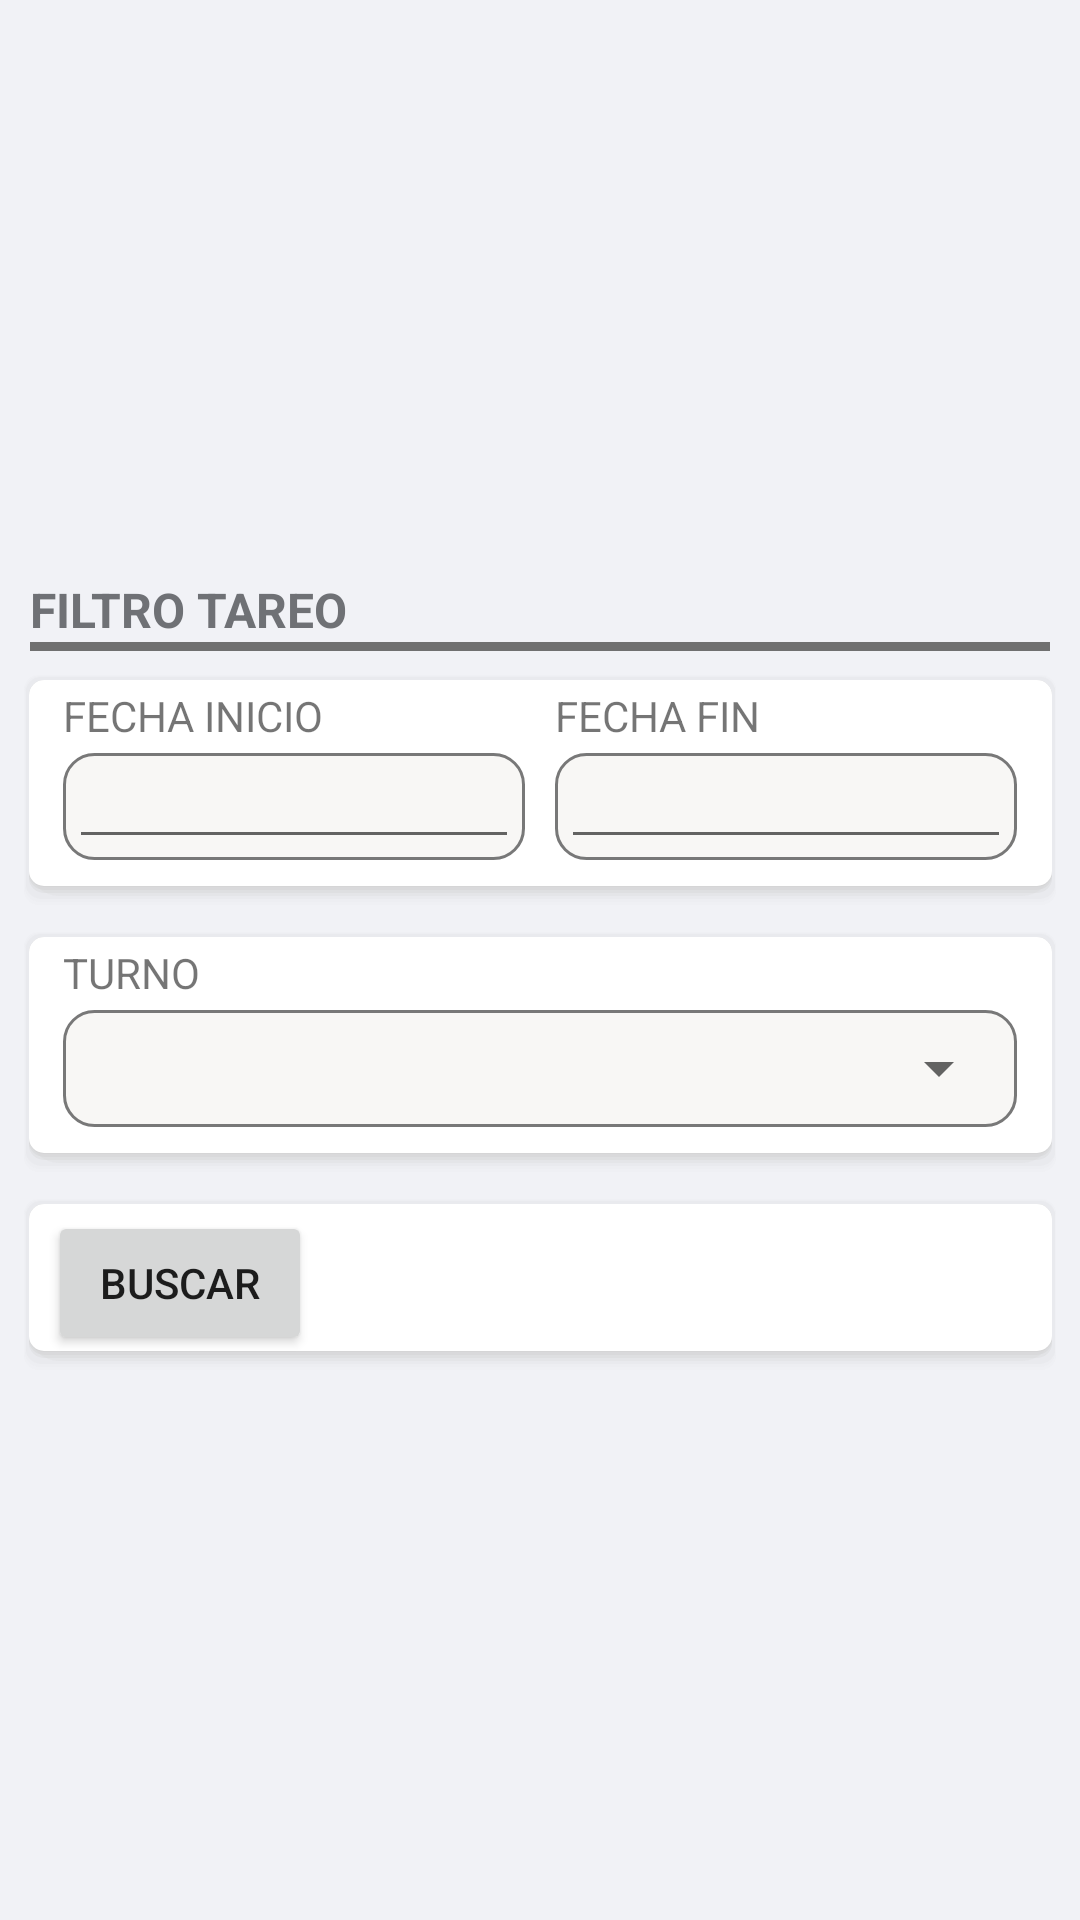

Here is an Android app screen rendered from its layout file. Give the layout XML and the strings, colors and styles it references.
<!-- AndroidManifest.xml: fallback theme Theme.MaterialComponents.DayNight.NoActionBar -->
<!-- res/layout/fgt_filtro_reporte_tareo_op.xml -->
<?xml version="1.0" encoding="utf-8"?>
<FrameLayout xmlns:android="http://schemas.android.com/apk/res/android"
    xmlns:tools="http://schemas.android.com/tools"
    android:layout_width="match_parent"
    android:layout_height="match_parent"
    tools:context=".GUI.OPERARIO.FGRFiltroReporteTareoOP"
    android:background="@color/colorBackground"
    android:clickable="true"
    android:focusable="true"
    >

    <LinearLayout
        android:layout_width="match_parent"
        android:layout_height="wrap_content"
        android:layout_gravity="center_horizontal|center_vertical"
        android:orientation="vertical">

        <LinearLayout
            android:layout_width="match_parent"
            android:layout_height="wrap_content"
            android:orientation="vertical">

            <LinearLayout
                android:layout_width="match_parent"
                android:layout_height="wrap_content"
                android:orientation="vertical"
                android:paddingLeft="10dp"
                android:paddingTop="10dp"
                android:paddingRight="10dp"
                android:paddingBottom="0dp">

                <TextView
                    android:layout_width="wrap_content"
                    android:layout_height="wrap_content"
                    android:text="FILTRO TAREO"
                    android:textColor="@color/textLazo"
                    android:textSize="16dp"
                    android:textStyle="bold"></TextView>

                <View
                    android:layout_width="match_parent"
                    android:layout_height="3dp"
                    android:background="@color/bordeLazo"></View>
            </LinearLayout>

            <LinearLayout
                android:layout_width="match_parent"
                android:layout_height="wrap_content"
                android:layout_marginHorizontal="8dp"
                android:layout_marginTop="8dp"
                android:layout_marginBottom="1dp"
                android:background="@drawable/shadow_box"
                android:orientation="vertical"
                android:paddingHorizontal="8dp"
                android:paddingTop="4dp"
                android:paddingBottom="15dp">

                <LinearLayout
                    android:layout_width="match_parent"
                    android:layout_height="wrap_content"
                    android:orientation="horizontal">

                    <LinearLayout
                        android:layout_width="match_parent"
                        android:layout_height="wrap_content"
                        android:layout_weight="1"
                        android:orientation="vertical"
                        android:paddingHorizontal="5dp">

                        <TextView
                            android:layout_width="wrap_content"
                            android:layout_height="wrap_content"
                            android:text="FECHA INICIO" />

                        <LinearLayout
                            android:layout_width="match_parent"
                            android:layout_height="wrap_content"
                            android:layout_marginTop="3dp"
                            android:layout_weight="1"
                            android:background="@drawable/border_box">

                            <EditText
                                android:id="@+id/edFechaInicio"
                                android:layout_width="match_parent"
                                android:layout_height="35dp"
                                android:layout_marginTop="-2dp"
                                android:layout_marginBottom="-2dp"
                                android:textSize="14dp"
                                android:focusable="false"
                                ></EditText>
                        </LinearLayout>
                    </LinearLayout>

                    <LinearLayout
                        android:layout_width="match_parent"
                        android:layout_height="wrap_content"
                        android:layout_weight="1"
                        android:orientation="vertical"
                        android:paddingHorizontal="5dp">

                        <TextView
                            android:layout_width="wrap_content"
                            android:layout_height="wrap_content"
                            android:text="FECHA FIN" />

                        <LinearLayout
                            android:layout_width="match_parent"
                            android:layout_height="wrap_content"
                            android:layout_marginTop="3dp"
                            android:layout_weight="1"
                            android:background="@drawable/border_box">

                            <EditText
                                android:id="@+id/edFechaFin"
                                android:layout_width="match_parent"
                                android:layout_height="35dp"
                                android:layout_marginTop="-2dp"
                                android:layout_marginBottom="-2dp"
                                android:textSize="14dp"
                                android:focusable="false"
                                ></EditText>
                        </LinearLayout>
                    </LinearLayout>
                </LinearLayout>
            </LinearLayout>

            <LinearLayout
                android:layout_width="match_parent"
                android:layout_height="wrap_content"
                android:layout_marginHorizontal="8dp"
                android:layout_marginTop="8dp"
                android:layout_marginBottom="1dp"
                android:background="@drawable/shadow_box"
                android:orientation="vertical"
                android:paddingHorizontal="8dp"
                android:paddingTop="4dp"
                android:paddingBottom="15dp">

                <LinearLayout
                    android:layout_width="match_parent"
                    android:layout_height="wrap_content"
                    android:orientation="horizontal">

                    <LinearLayout
                        android:layout_width="match_parent"
                        android:layout_height="wrap_content"
                        android:layout_weight="1"
                        android:orientation="vertical"
                        android:paddingHorizontal="5dp">

                        <TextView
                            android:layout_width="wrap_content"
                            android:layout_height="wrap_content"
                            android:text="TURNO" />

                        <LinearLayout
                            android:layout_width="match_parent"
                            android:layout_height="wrap_content"
                            android:layout_marginTop="3dp"
                            android:layout_weight="1"
                            android:background="@drawable/border_box">

                            <Spinner
                                android:id="@+id/spTurno"
                                android:layout_width="match_parent"
                                android:layout_height="35dp"
                                android:layout_marginTop="0dp"
                                android:layout_marginEnd="0dp"
                                android:layout_marginRight="0dp"
                                android:scrollbarSize="20dp"
                                android:spinnerMode="dialog" />
                        </LinearLayout>
                    </LinearLayout>
                </LinearLayout>
            </LinearLayout>

            <LinearLayout
                android:layout_width="match_parent"
                android:layout_height="wrap_content"
                android:layout_marginHorizontal="8dp"
                android:layout_marginTop="8dp"
                android:layout_marginBottom="1dp"
                android:background="@drawable/shadow_box"
                android:orientation="vertical"
                android:paddingHorizontal="8dp"
                android:paddingTop="4dp"
                android:paddingBottom="5dp">

                <Button
                    android:id="@+id/btnBuscarTareo"
                    android:layout_width="wrap_content"
                    android:layout_height="wrap_content"
                    android:text="BUSCAR"></Button>
            </LinearLayout>

        </LinearLayout>

    </LinearLayout>


</FrameLayout>
<!-- resources referenced by this layout -->
<resources>
  <color name="bordeLazo">#707070</color>
  <color name="colorBackground">#F1F2F6</color>
  <color name="textLazo">#6F7175</color>
  <!-- drawable border_box (drawable-v21) -->
  <shape xmlns:android="http://schemas.android.com/apk/res/android">
      <stroke android:width="1dp" android:color="#787878" />
      <solid android:color="#F8F7F5" />
      <corners android:radius="10dp" />
      <padding
          android:left="2dp"
          android:top="2dp"
          android:right="2dp"
          android:bottom="2dp" />
  </shape>
  <!-- drawable shadow_box: vector/xml drawable (drawable-v21, 2016 chars, omitted) -->
</resources>
